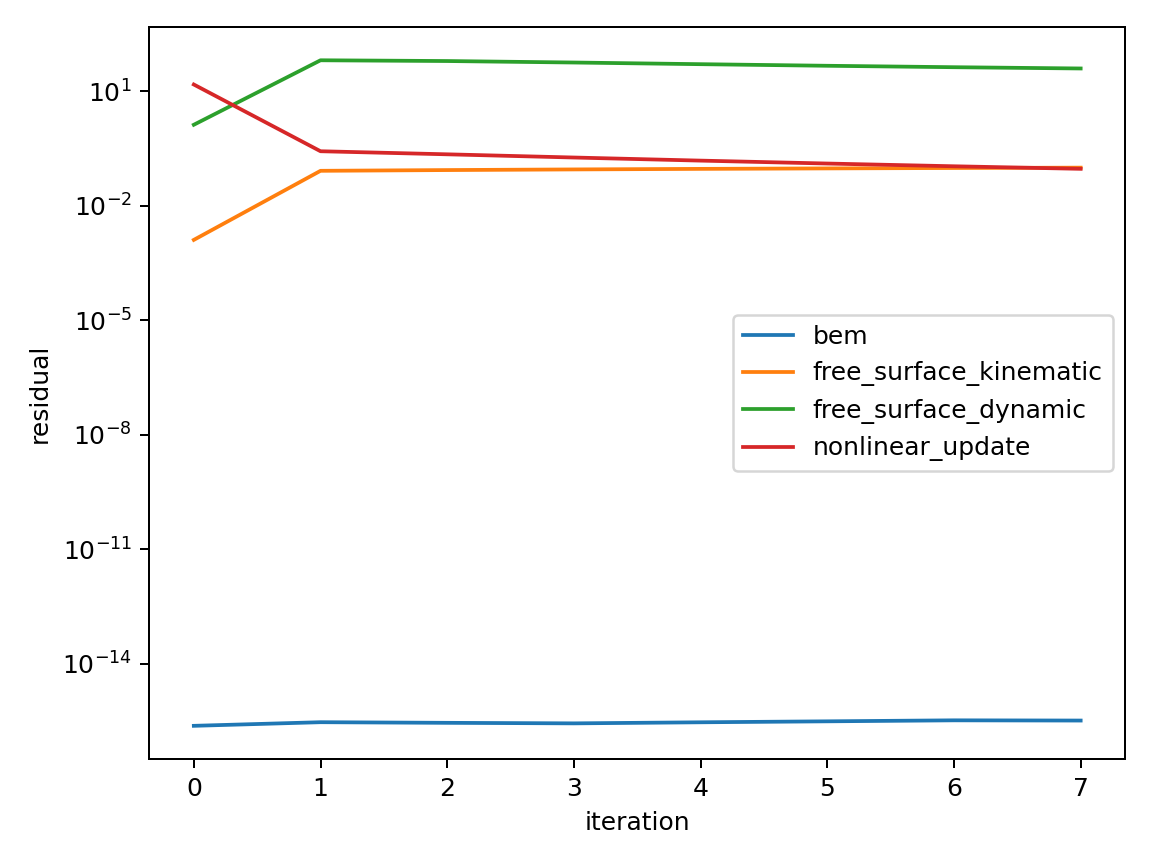

The file beside this chart, header and first rows:
iteration, bem, hull_impermeability, free_surface_kinematic, free_surface_dynamic, nonlinear_update, waterline, geometry, force_balance
0, 2.325131956336662e-16, 1.1817582349029586e-16, 0.001276, 1.331, 15.11, 0.0, 0.0003392, 
1, 2.8928404002316234e-16, 1.1817582349029586e-16, 0.08256, 65.24, 0.269, 0.0, 1.6238372646743757e-05, 
2, 2.7848541117182694e-16, 8.863186761772189e-17, 0.08636, 62.32, 0.2235, 0.0, 1.952172431962046e-05, 
3, 2.6974871153794856e-16, 1.0340384555400888e-16, 0.08975, 56.98, 0.1842, 0.0, 2.6941070491192556e-05, 
4, 2.8782017292277766e-16, 1.477197793628698e-16, 0.09276, 51.54, 0.1528, 0.0, 3.3955912193932114e-05, 
5, 3.050513879658247e-16, 1.1817582349029586e-16, 0.09544, 46.82, 0.1281, 0.0, 4.056937136253575e-05, 
6, 3.239871198406322e-16, 1.1817582349029586e-16, 0.09782, 42.94, 0.1086, 0.0, 4.67888336752549e-05, 
7, 3.1964205540834313e-16, 1.3294780142658284e-16, 0.09993, 39.77, 0.09306, 0.0, 5.262466697275519e-05, 
